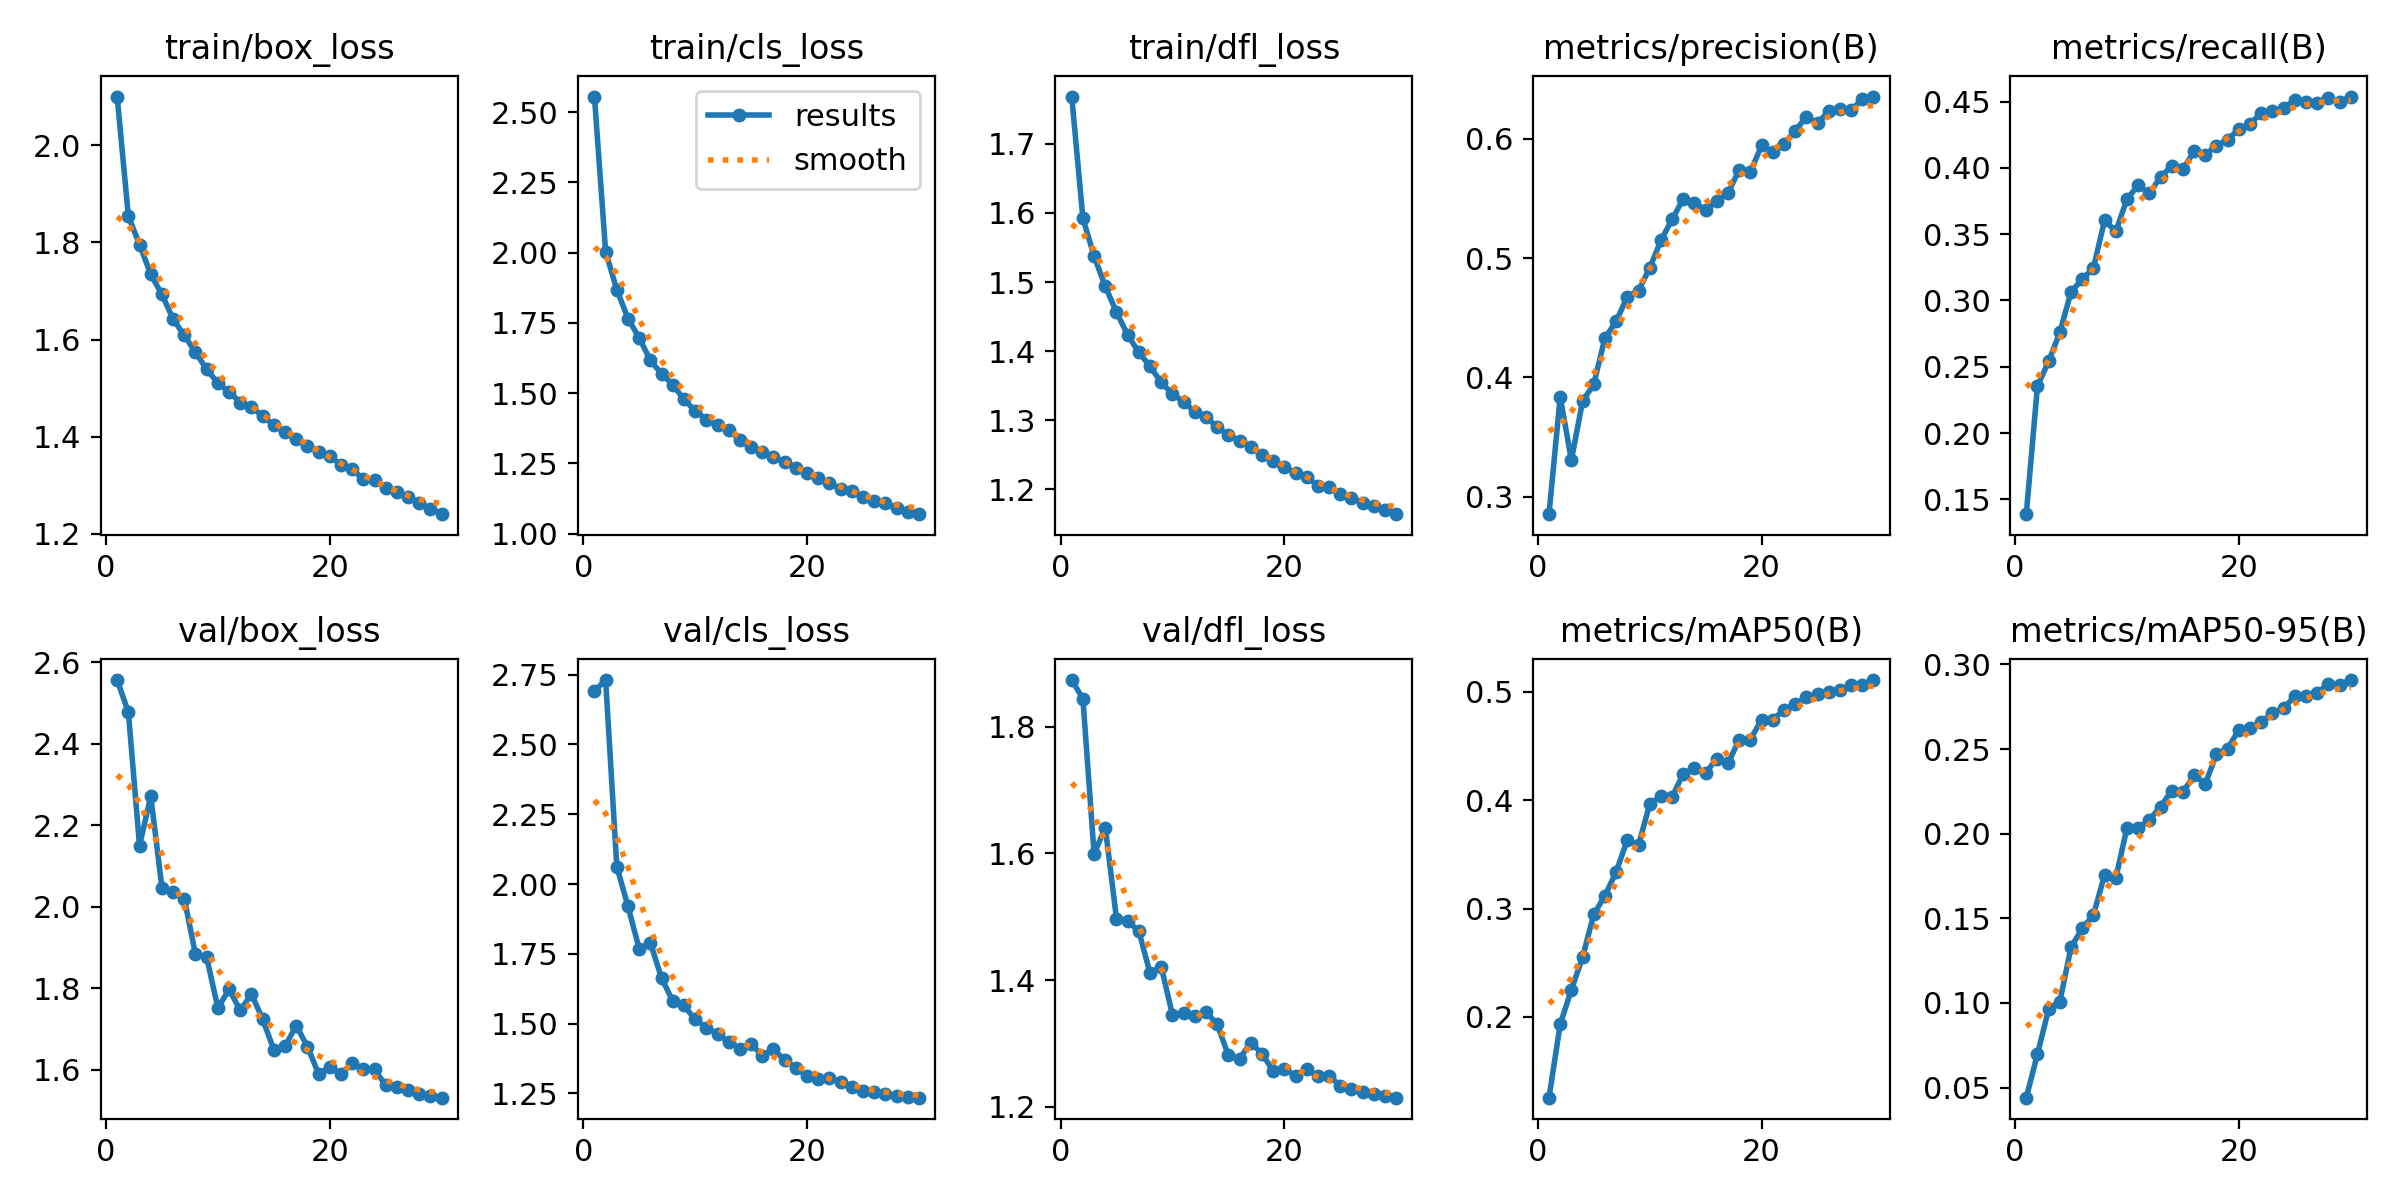

The data file committed next to this chart (first rows):
epoch, time, train/box_loss, train/cls_loss, train/dfl_loss, metrics/precision(B), metrics/recall(B), metrics/mAP50(B), metrics/mAP50-95(B), val/box_loss, val/cls_loss, val/dfl_loss, lr/pg0, lr/pg1, lr/pg2
1, 109.5, 2.1, 2.556, 1.768, 0.2855, 0.1388, 0.1255, 0.04401, 2.556, 2.691, 1.873, 0.2003, 0.0001997, 0.0001997
2, 219.2, 1.854, 2.003, 1.592, 0.3838, 0.2354, 0.1931, 0.06974, 2.478, 2.731, 1.844, 0.1505, 0.0003865, 0.0003865
3, 320.4, 1.796, 1.868, 1.538, 0.3308, 0.2541, 0.225, 0.09638, 2.15, 2.062, 1.599, 0.1006, 0.0005601, 0.0005601
4, 421.8, 1.734, 1.765, 1.494, 0.38, 0.2759, 0.2551, 0.1008, 2.272, 1.92, 1.641, 0.05081, 0.0007205, 0.0007205
5, 522.8, 1.693, 1.697, 1.457, 0.3943, 0.3064, 0.2946, 0.1329, 2.047, 1.767, 1.497, 0.0009541, 0.0008677, 0.0008677
6, 622.3, 1.642, 1.616, 1.423, 0.4331, 0.316, 0.3118, 0.1441, 2.036, 1.789, 1.493, 0.000835, 0.000835, 0.000835
7, 724.4, 1.608, 1.569, 1.398, 0.4469, 0.3244, 0.3338, 0.1518, 2.02, 1.663, 1.477, 0.000802, 0.000802, 0.000802
8, 822.9, 1.574, 1.53, 1.378, 0.4677, 0.3605, 0.3634, 0.1757, 1.884, 1.581, 1.411, 0.000769, 0.000769, 0.000769
9, 922.1, 1.539, 1.477, 1.355, 0.4728, 0.352, 0.3585, 0.1737, 1.876, 1.565, 1.421, 0.000736, 0.000736, 0.000736
10, 1023, 1.51, 1.437, 1.338, 0.4916, 0.3764, 0.3964, 0.2035, 1.752, 1.515, 1.346, 0.000703, 0.000703, 0.000703
11, 1123, 1.492, 1.406, 1.327, 0.5148, 0.387, 0.4037, 0.2032, 1.798, 1.486, 1.348, 0.00067, 0.00067, 0.00067
12, 1223, 1.47, 1.385, 1.312, 0.5323, 0.3808, 0.403, 0.2082, 1.746, 1.464, 1.344, 0.000637, 0.000637, 0.000637
13, 1323, 1.461, 1.367, 1.304, 0.5496, 0.3932, 0.4243, 0.216, 1.786, 1.433, 1.35, 0.000604, 0.000604, 0.000604
14, 1424, 1.443, 1.335, 1.291, 0.5463, 0.4015, 0.4295, 0.2255, 1.725, 1.41, 1.33, 0.000571, 0.000571, 0.000571
15, 1525, 1.423, 1.308, 1.278, 0.5402, 0.399, 0.425, 0.2246, 1.649, 1.427, 1.282, 0.000538, 0.000538, 0.000538
16, 1624, 1.41, 1.292, 1.271, 0.5475, 0.4125, 0.4384, 0.2345, 1.658, 1.385, 1.276, 0.000505, 0.000505, 0.000505
17, 1727, 1.396, 1.272, 1.261, 0.5543, 0.41, 0.4341, 0.2295, 1.709, 1.41, 1.301, 0.000472, 0.000472, 0.000472
18, 1825, 1.381, 1.254, 1.25, 0.5741, 0.4169, 0.4557, 0.2469, 1.657, 1.368, 1.284, 0.000439, 0.000439, 0.000439
19, 1925, 1.369, 1.234, 1.241, 0.572, 0.4212, 0.4559, 0.2503, 1.59, 1.343, 1.257, 0.000406, 0.000406, 0.000406
20, 2024, 1.36, 1.217, 1.233, 0.5943, 0.4292, 0.4744, 0.2614, 1.606, 1.311, 1.26, 0.000373, 0.000373, 0.000373
21, 2124, 1.342, 1.197, 1.224, 0.5887, 0.4329, 0.4743, 0.2625, 1.59, 1.303, 1.249, 0.00034, 0.00034, 0.00034
22, 2224, 1.333, 1.181, 1.218, 0.5957, 0.4418, 0.4833, 0.2658, 1.616, 1.304, 1.259, 0.000307, 0.000307, 0.000307
23, 2322, 1.312, 1.158, 1.205, 0.6064, 0.4429, 0.4887, 0.2713, 1.604, 1.292, 1.249, 0.000274, 0.000274, 0.000274
24, 2422, 1.311, 1.15, 1.204, 0.6184, 0.4455, 0.4949, 0.2741, 1.601, 1.273, 1.249, 0.000241, 0.000241, 0.000241
25, 2522, 1.294, 1.132, 1.193, 0.6129, 0.4509, 0.4984, 0.2812, 1.562, 1.257, 1.234, 0.000208, 0.000208, 0.000208
26, 2621, 1.287, 1.117, 1.187, 0.623, 0.4499, 0.4998, 0.2813, 1.557, 1.256, 1.228, 0.000175, 0.000175, 0.000175
27, 2719, 1.276, 1.107, 1.181, 0.6248, 0.4493, 0.5013, 0.2833, 1.55, 1.249, 1.224, 0.000142, 0.000142, 0.000142
28, 2819, 1.263, 1.09, 1.176, 0.624, 0.453, 0.5065, 0.2882, 1.541, 1.242, 1.22, 0.000109, 0.000109, 0.000109
29, 2918, 1.252, 1.077, 1.17, 0.6328, 0.4494, 0.5066, 0.2879, 1.537, 1.238, 1.217, 7.6e-05, 7.6e-05, 7.6e-05
30, 3015, 1.24, 1.069, 1.164, 0.6352, 0.4538, 0.5108, 0.2908, 1.532, 1.235, 1.215, 4.3e-05, 4.3e-05, 4.3e-05
